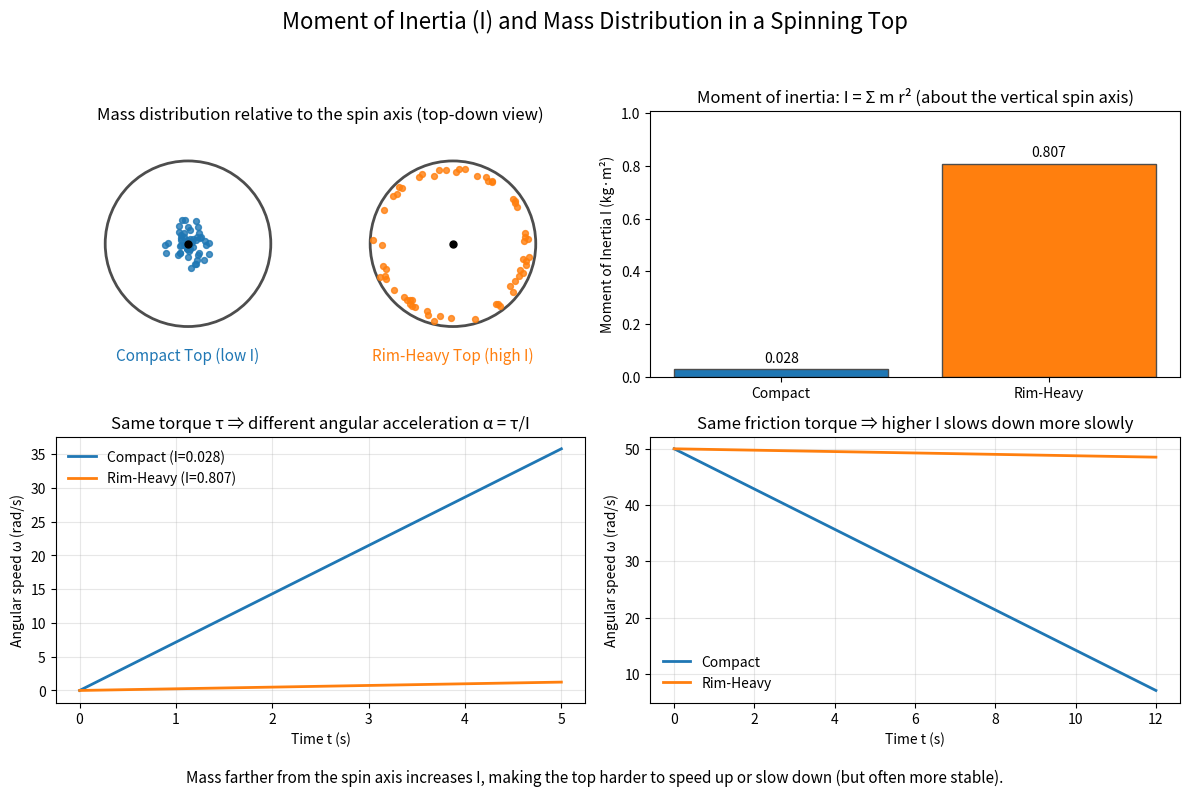

This figure's Python source:
import numpy as np
import matplotlib.pyplot as plt
from matplotlib.patches import Circle

# Reproducibility
np.random.seed(42)

# Parameters for two tops (top-down view)
R = 1.0  # nominal radius
N = 60   # number of point-mass markers to visualize distribution
M_total = 1.0  # total mass (kg)
m_i = M_total / N

# Generate mass distributions
# Compact: masses concentrated near center (0 to 0.3 R)
rad_compact = np.random.uniform(0.0, 0.3 * R, size=N)
ang_compact = np.random.uniform(0, 2*np.pi, size=N)
x_compact = -1.6 + rad_compact * np.cos(ang_compact)  # shift left
y_compact = 0.0 + rad_compact * np.sin(ang_compact)

# Rim-heavy: masses concentrated near rim (~0.9 R with small jitter)
rad_rim = np.clip(np.random.normal(0.9 * R, 0.03 * R, size=N), 0.7 * R, 1.0 * R)
ang_rim = np.random.uniform(0, 2*np.pi, size=N)
x_rim = 1.6 + rad_rim * np.cos(ang_rim)  # shift right
y_rim = 0.0 + rad_rim * np.sin(ang_rim)

# Compute moment of inertia approximations: I = sum m r^2, with r about spin axis (z-axis)
I_compact = np.sum(m_i * (rad_compact**2))
I_rim = np.sum(m_i * (rad_rim**2))

# Dynamics under same applied torque (spin-up)
tau = 0.2  # N·m
T_spinup = 5.0
T = np.linspace(0, T_spinup, 300)
omega_compact_up = (tau / I_compact) * T
omega_rim_up = (tau / I_rim) * T

# Dynamics under same friction torque (spin-down)
omega0 = 50.0  # rad/s initial spin
tau_f = 0.1    # N·m opposing torque
T_decay = np.linspace(0, 12.0, 300)
omega_compact_down = np.maximum(omega0 - (tau_f / I_compact) * T_decay, 0)
omega_rim_down = np.maximum(omega0 - (tau_f / I_rim) * T_decay, 0)

# Colors
c_compact = 'tab:blue'
c_rim = 'tab:orange'

# Create figure
fig, axs = plt.subplots(2, 2, figsize=(12, 8))

# Panel A: Mass distributions
ax = axs[0, 0]
# Draw the two top footprints (circles)
for cx in [-1.6, 1.6]:
    circ = Circle((cx, 0), R, edgecolor='0.3', facecolor='none', linewidth=2)
    ax.add_patch(circ)
    # Mark the spin axis (center)
    ax.plot(cx, 0, marker='o', color='k', markersize=5)

# Scatter mass markers
ax.scatter(x_compact, y_compact, s=18, color=c_compact, alpha=0.8, label='Compact mass (low r)')
ax.scatter(x_rim, y_rim, s=18, color=c_rim, alpha=0.8, label='Rim-heavy mass (high r)')

# Labels and annotations
ax.set_aspect('equal', 'box')
ax.set_xlim(-3.2, 3.2)
ax.set_ylim(-1.4, 1.4)
ax.axis('off')
ax.text(-1.6, -1.25, 'Compact Top (low I)', ha='center', va='top', fontsize=11, color=c_compact)
ax.text(1.6, -1.25, 'Rim-Heavy Top (high I)', ha='center', va='top', fontsize=11, color=c_rim)
ax.set_title('Mass distribution relative to the spin axis (top-down view)')

# Panel B: Bar chart of I
ax = axs[0, 1]
labels = ['Compact', 'Rim-Heavy']
Is = [I_compact, I_rim]
colors = [c_compact, c_rim]
bars = ax.bar(labels, Is, color=colors, edgecolor='0.3')
ax.set_ylabel('Moment of Inertia I (kg·m²)')
ax.set_title('Moment of inertia: I = Σ m r² (about the vertical spin axis)')
# Annotate values
for b in bars:
    h = b.get_height()
    ax.text(b.get_x() + b.get_width()/2, h + 0.02*max(Is), f"{h:.3f}", ha='center', va='bottom', fontsize=10)
ax.set_ylim(0, max(Is) * 1.25)

# Panel C: Spin-up under same torque
ax = axs[1, 0]
ax.plot(T, omega_compact_up, color=c_compact, lw=2, label=f'Compact (I={I_compact:.3f})')
ax.plot(T, omega_rim_up, color=c_rim, lw=2, label=f'Rim-Heavy (I={I_rim:.3f})')
ax.set_xlabel('Time t (s)')
ax.set_ylabel('Angular speed ω (rad/s)')
ax.set_title('Same torque τ ⇒ different angular acceleration α = τ/I')
ax.legend(frameon=False)
ax.grid(True, alpha=0.3)

# Panel D: Spin-down under same friction torque
ax = axs[1, 1]
ax.plot(T_decay, omega_compact_down, color=c_compact, lw=2, label='Compact')
ax.plot(T_decay, omega_rim_down, color=c_rim, lw=2, label='Rim-Heavy')
ax.set_xlabel('Time t (s)')
ax.set_ylabel('Angular speed ω (rad/s)')
ax.set_title('Same friction torque ⇒ higher I slows down more slowly')
ax.legend(frameon=False)
ax.grid(True, alpha=0.3)

# Overall title and explanatory note
fig.suptitle('Moment of Inertia (I) and Mass Distribution in a Spinning Top', fontsize=16, y=0.98)
fig.text(0.5, 0.02, 'Mass farther from the spin axis increases I, making the top harder to speed up or slow down (but often more stable).',
         ha='center', va='center', fontsize=11)

plt.tight_layout(rect=[0, 0.04, 1, 0.95])

# Save figure
out_name = 'moment_of_inertia_spinning_top.png'
fig.savefig(out_name, dpi=300, bbox_inches='tight')
print(f'Saved figure to {out_name}')
